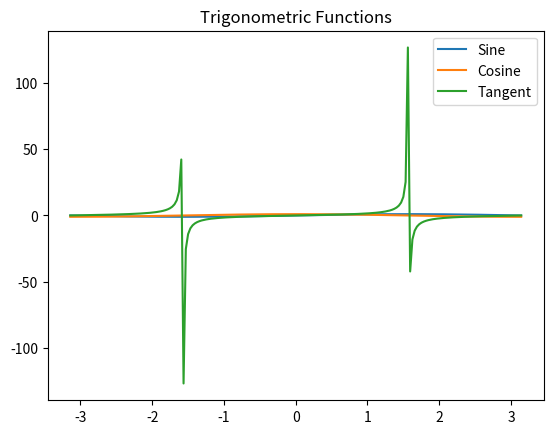

Reproduce this figure in Python.
import numpy as np
import matplotlib.pyplot as plt

# 我们使用numpy库生成横轴坐标，并使用matplotlib库绘制三角函数的图形。
# 我们计算了正弦、余弦和正切函数的值，并使用plt.plot()函数绘制了它们的
# 图形。最后，我们使用plt.legend()添加图例，使用plt.title()添加标题，
# 并使用plt.show()显示图形。

# 生成横轴坐标
x = np.linspace(-np.pi, np.pi, 200)

# 计算三角函数值
sine = np.sin(x)
cosine = np.cos(x)
tangent = np.tan(x)

# 绘制三角函数图形
plt.plot(x, sine, label='Sine')#正弦
plt.plot(x, cosine, label='Cosine')#余弦
plt.plot(x, tangent, label='Tangent')#正切

# 添加图例和标题
plt.legend()
plt.title('Trigonometric Functions')

# 显示图形
plt.show()